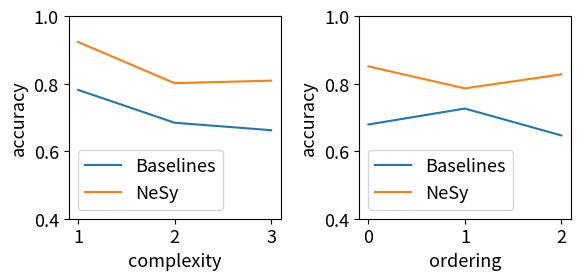

Source code (Python):
import numpy as np
from statistics import mean
import matplotlib.pyplot as plt
# for baselines
axes_stats_baseline = {1: {0: (0.78125, 0.7517729997634888), 1: (0, 0), 2: (0, 0)},
              2: {0: (0.6305555701255798, 0.5723472237586975), 1: (0.7376760840415955, 0.6863157749176025), 2: (0, 0)},
              3: {0: (0.625, 0.6131805181503296), 1: (0.7145161032676697, 0.6602686643600464),
                  2: (0.6465908885002136, 0.5638148784637451)}}

# for nesy
axes_stats_nesy = {1: {0: (0.9230769276618958, 0.9181286692619324), 1: (0, 0), 2: (0, 0)},
              2: {0: (0.8223684430122375, 0.7988077402114868), 1: (0.780168354511261, 0.7502656579017639), 2: (0, 0)},
              3: {0: (0.8072289228439331, 0.7837838530540466), 1: (0.7915443181991577, 0.7672131061553955), 2: (0.8272395133972168, 0.8029196262359619)}}

# plt.style.use("classic")
fig = plt.figure(figsize=(6,3))
plt.rcParams['font.size'] = 13

def plot_complexity(stats):
    x = []
    value = []
    for k1, v1 in stats.items():
        x.append(k1)
        val_mean = []
        for k2, v2 in v1.items():
            acc, f1 = v2
            if acc != 0:
                val_mean.append(acc)
        value.append(mean(val_mean))
    return x, value

ax = fig.add_subplot(121)
x, value1 = plot_complexity(axes_stats_baseline)
_, value2 = plot_complexity(axes_stats_nesy)
ax.plot(x, value1, label='Baselines')
ax.plot(x, value2, label='NeSy')
ax.set_xlabel("complexity")
ax.set_ylabel("accuracy")
ax.set_xticks([1, 2, 3])
ax.set_yticks(np.arange(4, 11, 2) * 0.1)
ax.legend()

ax = fig.add_subplot(122)
axes_stats_baseline1 = {0: {}, 1: {}, 2: {}}
for k1, v1 in axes_stats_baseline.items():
    for k2, v2 in axes_stats_baseline[k1].items():
        axes_stats_baseline1[k2][k1] = v2
axes_stats_nesy1 = {0: {}, 1: {}, 2: {}}
for k1, v1 in axes_stats_nesy.items():
    for k2, v2 in axes_stats_nesy[k1].items():
        axes_stats_nesy1[k2][k1] = v2

x, value1 = plot_complexity(axes_stats_baseline1)
_, value2 = plot_complexity(axes_stats_nesy1)
ax.plot(x, value1, label='Baselines')
ax.plot(x, value2, label='NeSy')
ax.set_xlabel("ordering")
ax.set_ylabel("accuracy")
ax.set_xticks([0, 1, 2])
ax.set_yticks(np.arange(4, 11, 2) * 0.1)
ax.legend()

plt.tight_layout()
plt.show()
